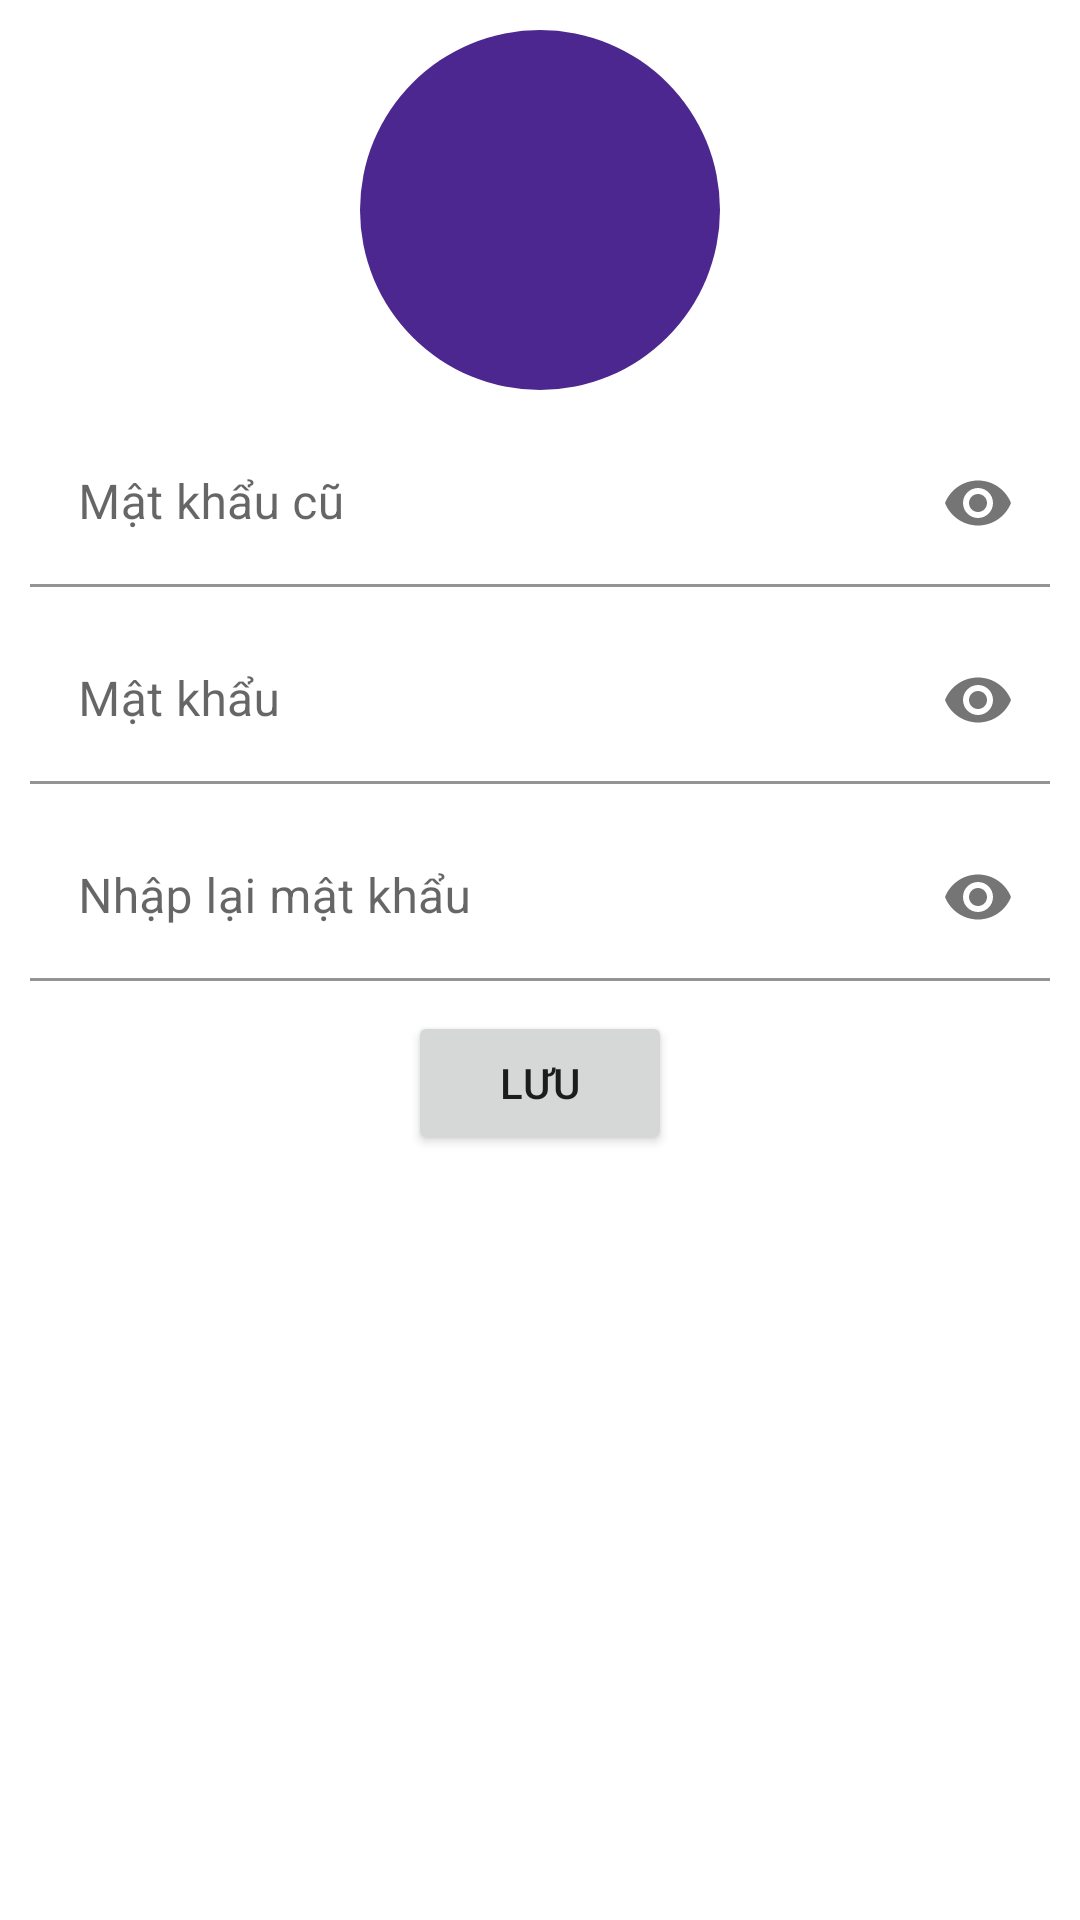

The Android layout XML behind this screen, and the referenced resources:
<!-- AndroidManifest.xml: application theme Theme.DU_AN_MAU -->
<!-- res/layout/change_password_fragment.xml -->
<?xml version="1.0" encoding="utf-8"?>
<LinearLayout xmlns:android="http://schemas.android.com/apk/res/android"
    xmlns:app="http://schemas.android.com/apk/res-auto"
    android:layout_width="match_parent"
    android:layout_height="match_parent"
    android:gravity="center_horizontal"
    android:orientation="vertical"
    android:paddingHorizontal="10dp"
    android:paddingVertical="10dp">

    <ImageView
        android:layout_width="wrap_content"
        android:layout_height="wrap_content"
        android:background="@drawable/circle_background"
        android:padding="15dp"
        android:src="@drawable/ic_baseline_lock_24_white" />

    <LinearLayout
        android:layout_width="match_parent"
        android:layout_height="wrap_content"
        android:layout_marginTop="10dp"
        android:orientation="horizontal">

        <com.google.android.material.textfield.TextInputLayout
            android:layout_width="match_parent"
            android:layout_height="wrap_content"
            android:hint="Mật khẩu cũ"
            app:boxBackgroundColor="@android:color/transparent"
            app:passwordToggleEnabled="true"
            app:startIconDrawable="@drawable/ic_baseline_lock_24">

            <EditText
                android:id="@+id/edtOldPassword"
                android:layout_width="match_parent"
                android:layout_height="wrap_content"
                android:autofillHints=""
                android:inputType="textPassword" />
        </com.google.android.material.textfield.TextInputLayout>
    </LinearLayout>

    <LinearLayout
        android:layout_width="match_parent"
        android:layout_height="wrap_content"
        android:layout_marginTop="10dp"
        android:orientation="horizontal">

        <com.google.android.material.textfield.TextInputLayout
            android:layout_width="match_parent"
            android:layout_height="wrap_content"
            android:hint="Mật khẩu"
            app:boxBackgroundColor="@android:color/transparent"
            app:passwordToggleEnabled="true"
            app:startIconDrawable="@drawable/ic_baseline_lock_24">

            <EditText
                android:id="@+id/edtPassword"
                android:layout_width="match_parent"
                android:layout_height="wrap_content"
                android:autofillHints=""
                android:inputType="textPassword" />
        </com.google.android.material.textfield.TextInputLayout>
    </LinearLayout>

    <LinearLayout
        android:layout_width="match_parent"
        android:layout_height="wrap_content"
        android:layout_marginTop="10dp"
        android:orientation="horizontal">

        <com.google.android.material.textfield.TextInputLayout
            android:layout_width="match_parent"
            android:layout_height="wrap_content"
            android:hint="Nhập lại mật khẩu"
            app:boxBackgroundColor="@android:color/transparent"
            app:passwordToggleEnabled="true"
            app:startIconDrawable="@drawable/ic_baseline_lock_24">

            <EditText
                android:id="@+id/edtRepassword"
                android:layout_width="match_parent"
                android:layout_height="wrap_content"
                android:autofillHints=""
                android:inputType="textPassword" />
        </com.google.android.material.textfield.TextInputLayout>
    </LinearLayout>


    <Button
        android:id="@+id/btnSave"
        android:layout_width="wrap_content"
        android:layout_height="wrap_content"
        android:layout_gravity="center_horizontal"
        android:layout_marginTop="10dp"
        android:text="Lưu" />

</LinearLayout>
<!-- resources referenced by this layout -->
<resources>
  <!-- drawable circle_background (drawable) -->
  <?xml version="1.0" encoding="utf-8"?>
  <shape
      xmlns:android="http://schemas.android.com/apk/res/android"
      android:shape="oval">
  
      <solid
          android:color="#4C278F"/>
  
      <size
          android:width="120dp"
          android:height="120dp"/>
  </shape>
  <style name="Theme.DU_AN_MAU" parent="Theme.MaterialComponents.DayNight.DarkActionBar">
          
          <item name="colorPrimary">@color/purple_500</item>
          <item name="colorPrimaryVariant">@color/purple_700</item>
          <item name="colorOnPrimary">@color/white</item>
          
          <item name="colorSecondary">@color/teal_200</item>
          <item name="colorSecondaryVariant">@color/teal_700</item>
          <item name="colorOnSecondary">@color/black</item>
          
          <item name="android:statusBarColor" tools:targetApi="l">?attr/colorPrimaryVariant</item>
          
      </style>
  <!-- not gathered from this repository: default colours our renderer supplied (Android Studio template values) -->
  <color name="purple_500">#FF6200EE</color>
  <color name="purple_700">#FF3700B3</color>
  <color name="teal_200">#FF03DAC5</color>
  <color name="teal_700">#FF018786</color>
  <color name="black">#FF000000</color>
  <color name="white">#FFFFFFFF</color>
</resources>
